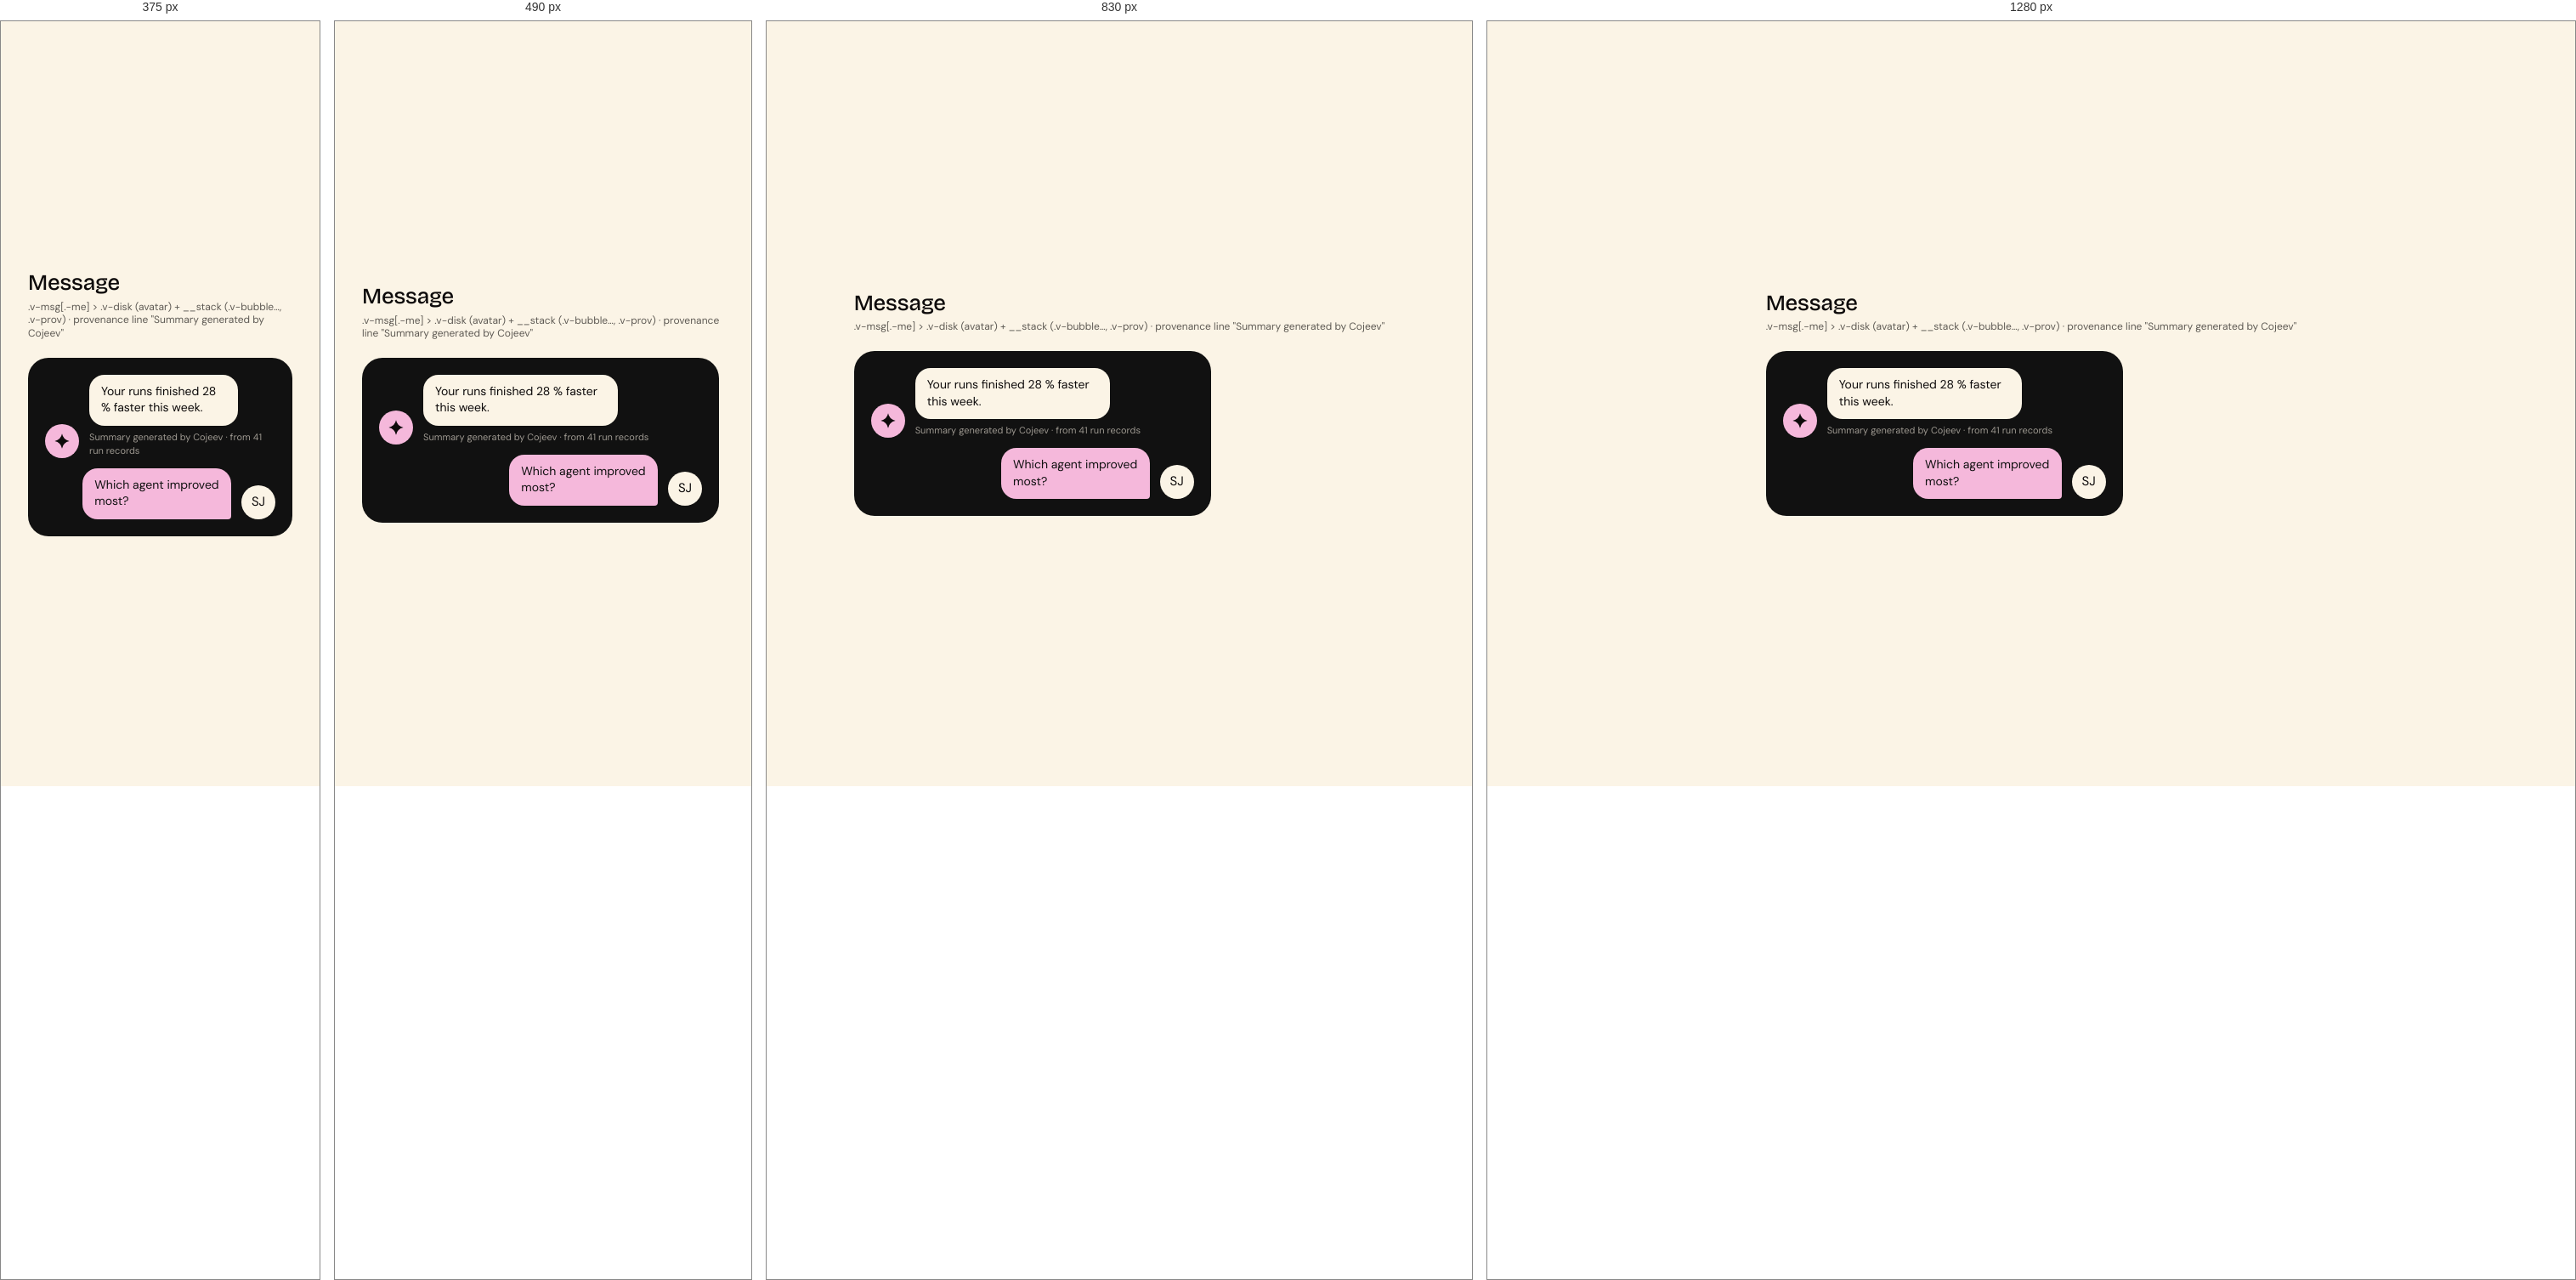
Rendered at 375 px, 490 px, 830 px and 1280 px, left to right.

<!-- file: demo.html -->
<!DOCTYPE html>
<html lang="en" data-mode="light" data-seed="42"><head><meta charset="utf-8"><title>Message · demo</title><link rel="stylesheet" href="../../css/vriksha.css">
<style>html,body{margin:0}body{min-height:100vh;padding:32px;box-sizing:border-box;background:var(--v-canvas);display:grid;place-items:center;align-content:center;justify-content:center}body>[data-gate]{max-width:100%}</style></head>
<body>
<section class="entry" id="message" data-gate="message/demo" style="width:min(100%,1120px)"><h1 class="v-section" style="margin:0 0 6px">Message</h1><p class="v-meta" style="margin:0 0 20px">.v-msg[.-me] > .v-disk (avatar) + __stack (.v-bubble…, .v-prov) · provenance line "Summary generated by Cojeev"</p><div class="demo"><div style="background:var(--v-ink);border-radius:24px;padding:20px;display:grid;gap:12px;max-width:420px"><div class="v-msg"><span class="v-disk -pink"><i class="v-shape -star-4" style="--c:var(--v-text);font-size:18px"></i></span><div class="v-msg__stack"><span class="v-bubble">Your runs finished 28 % faster this week.</span><span class="v-prov" style="color:rgba(251,244,230,.6)">Summary generated by Cojeev · from 41 run records</span></div></div><div class="v-msg -me"><span class="v-disk -cream">SJ</span><div class="v-msg__stack"><span class="v-bubble -me">Which agent improved most?</span></div></div></div></div></section>
<script src="../../assets/sprites.js"></script><script src="../../catalog/spec.js"></script><script src="../../js/v.js" data-base="../.."></script><script src="../../js/ui.js"></script><script src="../../js/flow.js"></script><script src="../../js/morph.js"></script><script src="../../js/motion.js"></script><script src="../../catalog/demo-behaviour.js"></script><script>(async()=>{await V.init(document.body);if(window.VUI)VUI.init(document.body);if(window.VLive)VLive.init(document.body)})()</script>
<script>document.querySelectorAll('[data-indeterminate]').forEach(i=>i.indeterminate=true);addEventListener('load',()=>document.documentElement.dataset.ready='1');</script>
</body></html>


/* @media block from components.css */
@media (max-width:640px){
.v-search .v-scope{display:none}
.v-search{gap:8px}.v-search__disk{width:32px;height:32px}.v-igroup .v-addon{flex:none}.v-igroup .v-badge{flex:none}
.v-toggle.-circle{width:32px;min-width:32px;height:32px;font-size:11px}
.v-attach__name{white-space:normal;overflow-wrap:anywhere;text-overflow:clip}
.v-igroup{height:auto;min-height:var(--ctl-lg);flex-wrap:wrap;padding:8px 12px;border-radius:var(--r-card-sm)}.v-igroup input{width:100%;flex:1 1 100%;height:32px}
.v-otp{gap:6px}.v-otp input{flex:1 1 0;min-width:0;width:auto}
.v-weekdays{gap:4px}.v-weekdays label{flex:1 1 0;min-width:0;width:auto;aspect-ratio:1;height:auto;font-size:11px}
.v-tabs{overflow-x:auto;padding-bottom:2px}.v-tabs::-webkit-scrollbar{display:none}.v-tabs .v-tab{flex:none}
.v-seg{flex-wrap:wrap}
.v-item__title{overflow-wrap:anywhere}
.v-stats{gap:var(--s-4)}
.v-table-wrap{padding:var(--s-2) var(--s-4) var(--s-4)}
.v-datestrip{overflow-x:auto;}.v-datestrip::-webkit-scrollbar{display:none}
}

/* @media block from components-2.css */
@media (max-width:640px){.v-acc__body{padding-left:16px}}

/* @media block from components-2.css */
@media (max-width:640px){.v-acc__body{padding-left:18px}}

/* @media block from components-2.css */
@media (max-width:560px){.v-scopecard .v-alert{grid-template-columns:40px minmax(0,1fr)}.v-scopecard .v-alert>.v-btn{grid-column:2;justify-self:start;margin-top:8px}}

/* @media block from patterns.css */
@media (max-width:640px){.v-search .v-scope{display:none}}

/* @media block from patterns.css */
@media (max-width:900px){.v-md{grid-template-columns:minmax(0,1fr);gap:var(--s-4)}.v-md__list .v-item.-selected{margin-right:0;border-radius:var(--r-card-sm)}.v-md__list .v-item.-selected::after{display:none}.v-md__detail{margin-top:0!important}}

/* @media block from composites.css */
@media (max-width:640px){
.v-needs,.v-upgrade{grid-template-columns:auto minmax(0,1fr);row-gap:var(--s-3)}.v-needs>:last-child,.v-upgrade>:last-child{grid-column:1/-1;justify-self:start}
.v-mhero .v-hero{font-size:64px}
.v-profile{grid-template-columns:1fr;justify-items:start}.v-profile__meta{flex-wrap:wrap;gap:var(--s-4)}
.v-band{flex-wrap:wrap;row-gap:4px}
.v-kv{grid-template-columns:1fr;gap:2px 0}.v-kv dt{margin-top:8px}
.v-compact{min-width:0}
.v-health{flex-wrap:wrap;row-gap:6px}.v-health .v-next{margin-left:0}
.v-ctile{--sz:112px;/* @kind spacing */}
}

/* @media block from composites.css */
@media (max-width:560px){.v-ringwrap{grid-template-columns:minmax(0,1fr);justify-items:center;gap:20px}}

/* @media block from alive.css */
@media (max-width:620px){.v-feature__media{aspect-ratio:16/9}.v-feature__body{padding:18px}}

/* @media block from alive.css */
@media (max-width:760px){
 .ap-tab{position:fixed;left:12px;right:12px;bottom:0;top:auto;width:auto;height:46px;
  border-radius:16px 16px 0 0;writing-mode:horizontal-tb;transform:none;
  display:grid;place-items:center;box-shadow:0 -6px 24px -12px rgba(17,17,17,.35);z-index:58}
 body{padding-bottom:58px}
}

/* @media block from alive.css */
@media (max-width:900px){.v-md{grid-template-columns:minmax(0,1fr);gap:var(--s-3)}.v-md__list .v-item.-selected{border-radius:18px;margin-right:0}.v-md__detail{border-radius:24px!important;padding:20px}}

/* @media block from alive.css */
@media (max-width:560px){.v-md__head{grid-template-columns:40px minmax(0,1fr)}.v-md__head .v-badge{grid-column:2}.v-md__facts{grid-template-columns:minmax(0,1fr)}.v-md__facts dt{margin-top:4px}}

/* @media block from alive.css */
@media (max-width:420px){.v-cal__d{width:36px;height:36px;font-size:13.5px}}